Labelled photos from "data", an image-classification folder in hmy7788/SmartFactory_Vision_Project1. The possible labels are: mug, straight, taper smooth, taper step.

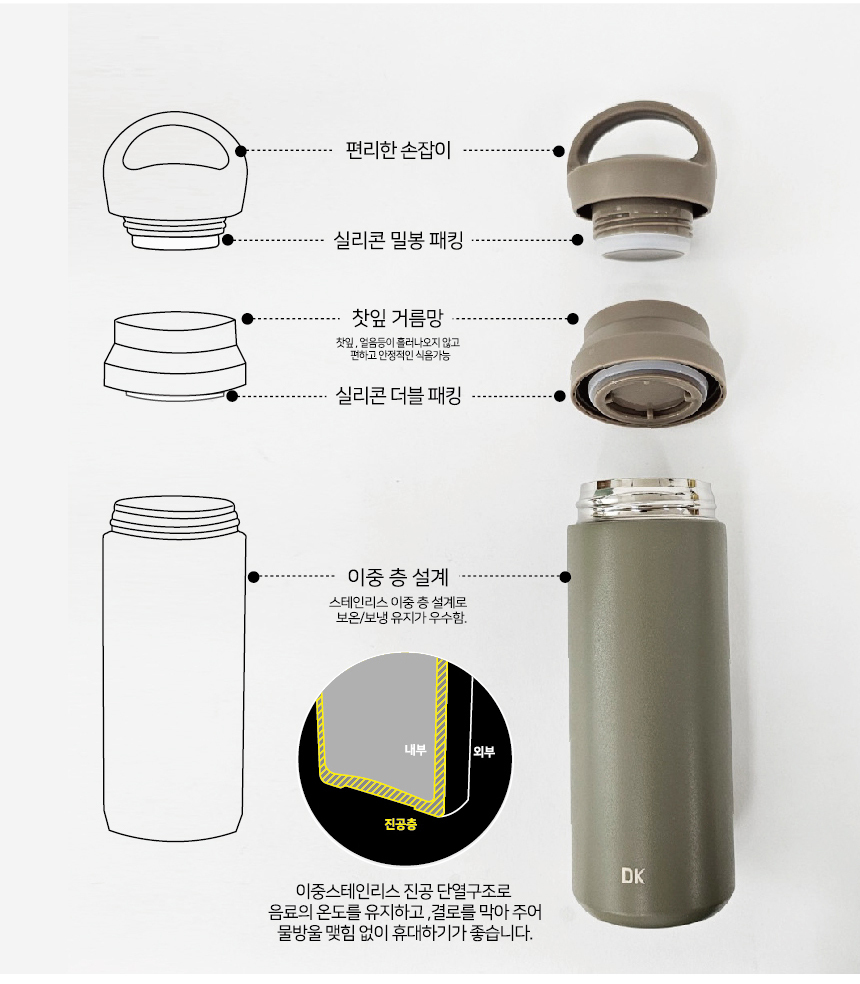
Label: straight

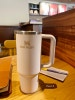
Label: taper step

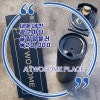
Label: taper smooth

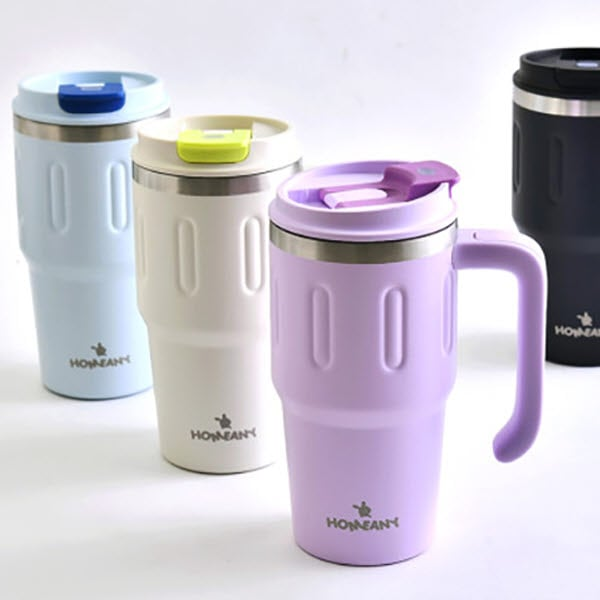
Label: mug

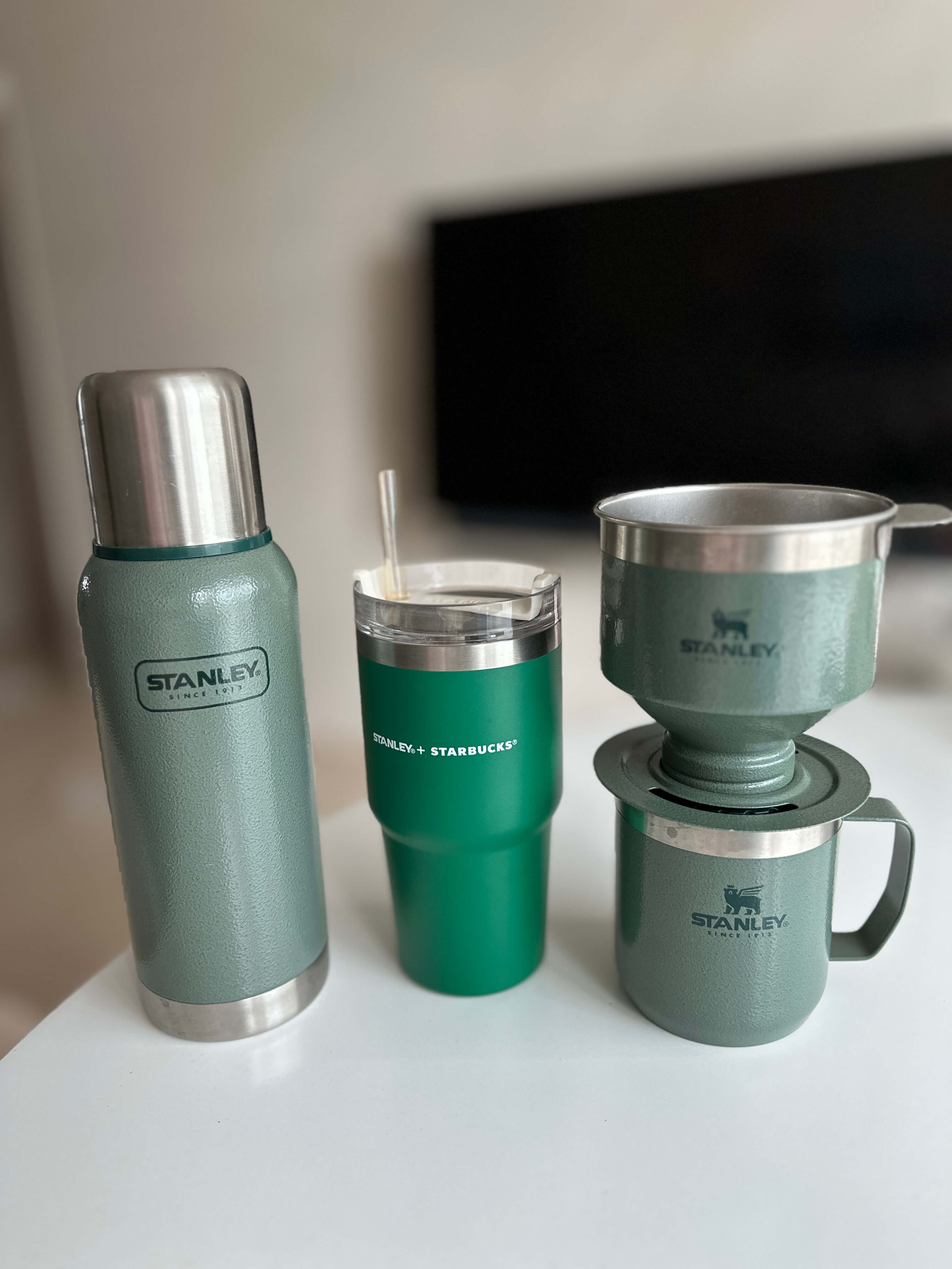
Label: taper step

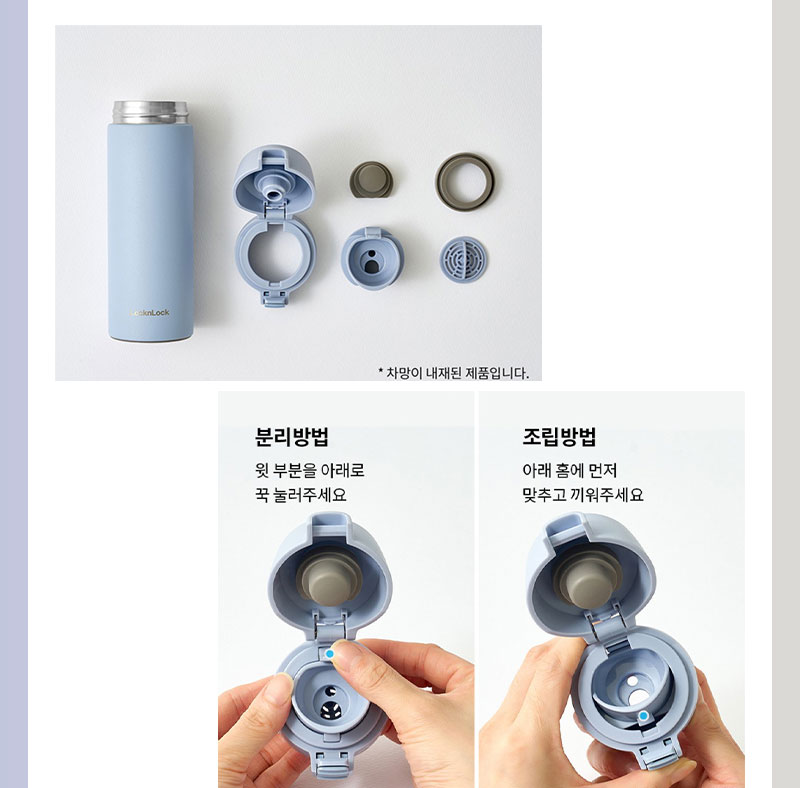
Label: taper smooth
